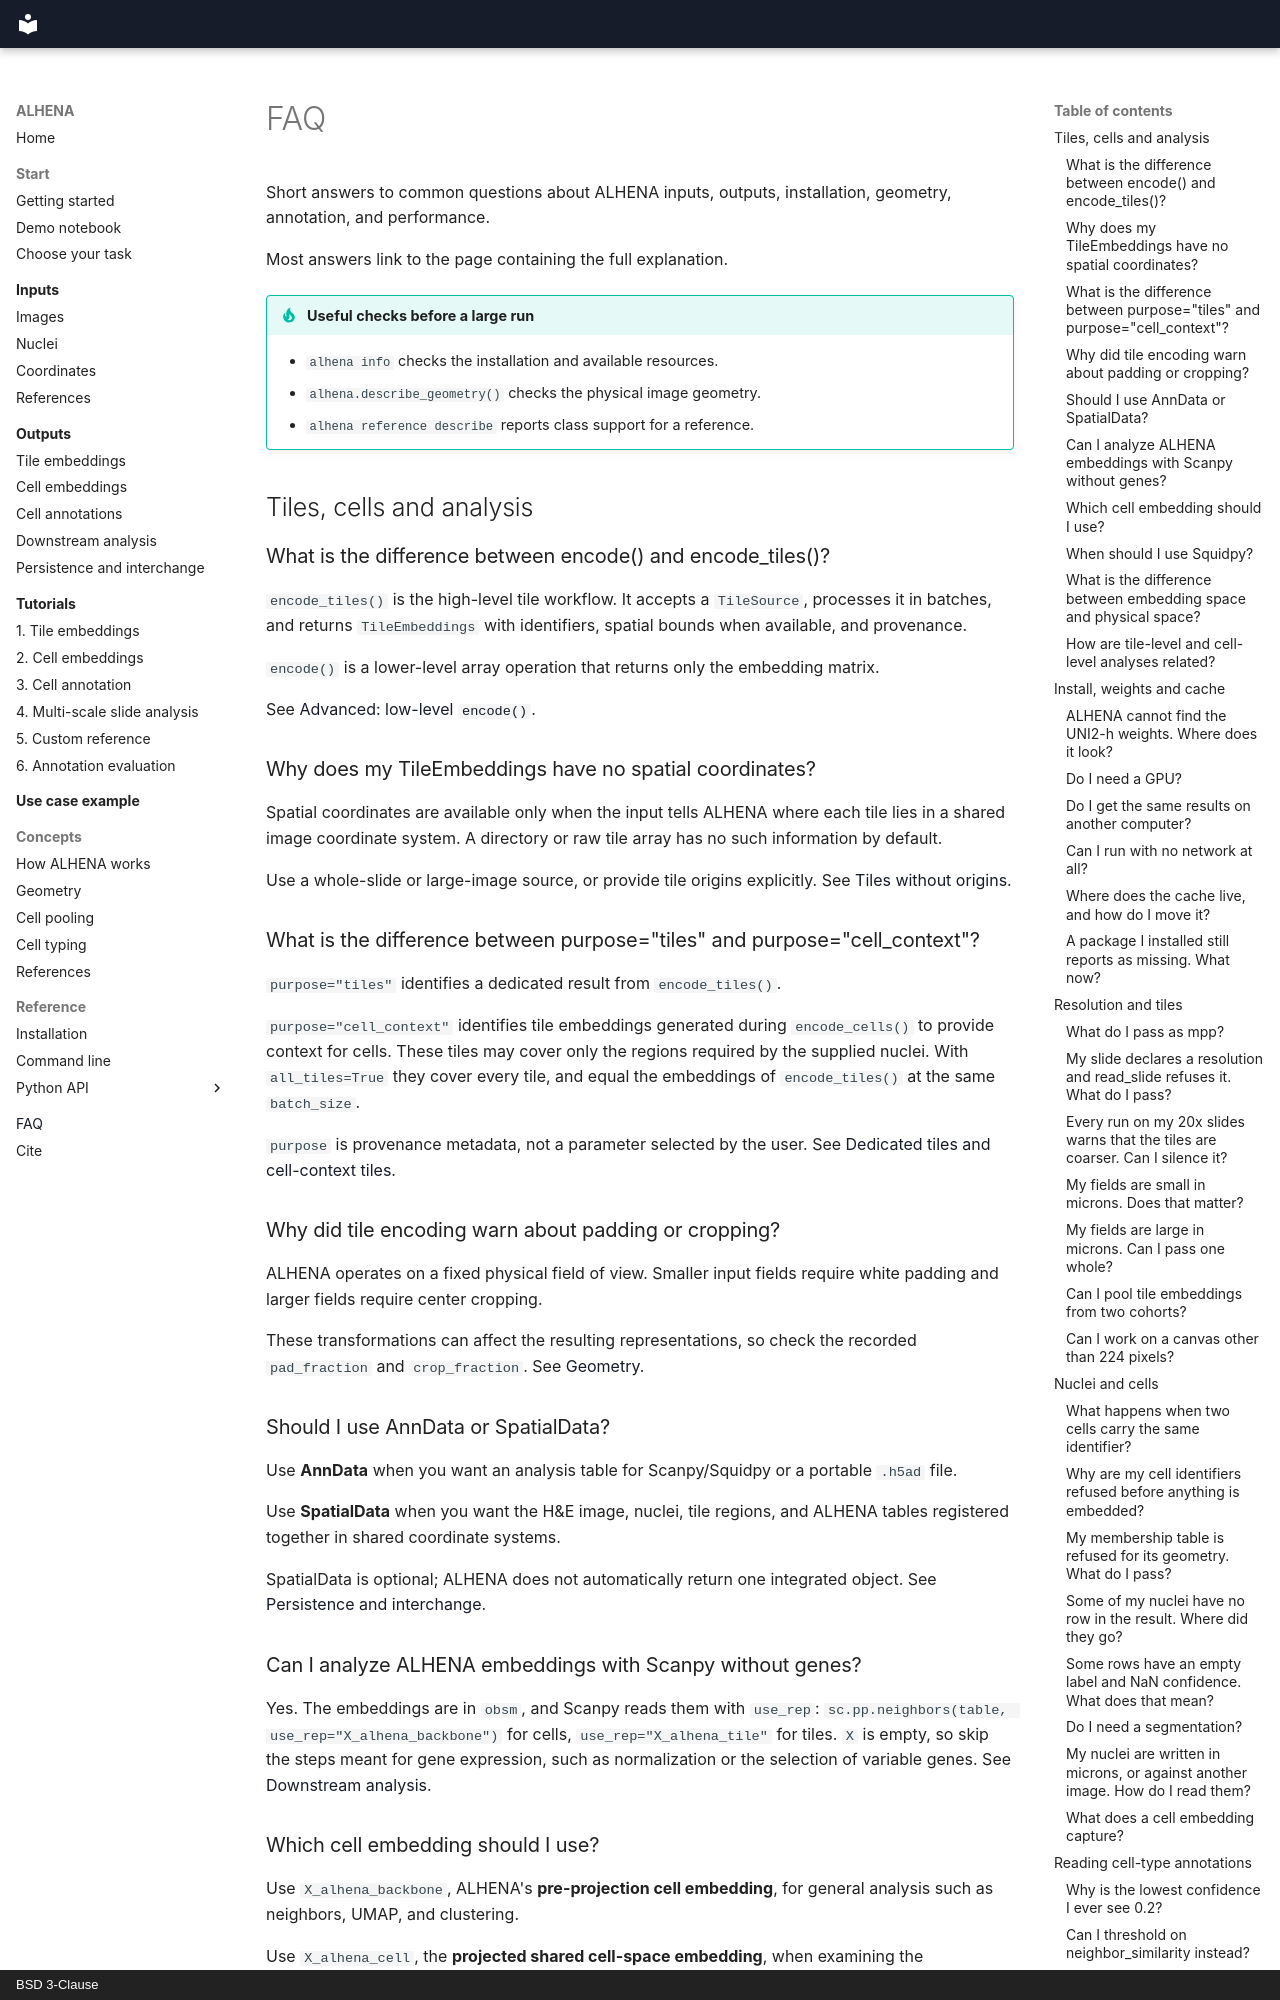

repository: prism-oncology/ALHENA · page: faq/index.html · generator: mkdocs · copyright: BSD 3-Clause

# FAQ

Short answers to common questions about ALHENA inputs, outputs, installation, geometry,
annotation, and performance.

Most answers link to the page containing the full explanation.

!!! tip "Useful checks before a large run"
    - `alhena info` checks the installation and available resources.
    - `alhena.describe_geometry()` checks the physical image geometry.
    - `alhena reference describe` reports class support for a reference.

## Tiles, cells and analysis

### What is the difference between encode() and encode_tiles()?

`encode_tiles()` is the high-level tile workflow. It accepts a `TileSource`, processes it in
batches, and returns `TileEmbeddings` with identifiers, spatial bounds when available, and
provenance.

`encode()` is a lower-level array operation that returns only the embedding matrix.

See [Advanced: low-level `encode()`](outputs/tile-embeddings.md#advanced-low-level-encode).

### Why does my TileEmbeddings have no spatial coordinates?

Spatial coordinates are available only when the input tells ALHENA where each tile lies in a
shared image coordinate system. A directory or raw tile array has no such information by default.

Use a whole-slide or large-image source, or provide tile origins explicitly. See
[Tiles without origins](inputs/coordinates.md#tiles-without-origins).

### What is the difference between purpose="tiles" and purpose="cell_context"?

`purpose="tiles"` identifies a dedicated result from `encode_tiles()`.

`purpose="cell_context"` identifies tile embeddings generated during `encode_cells()` to provide
context for cells. These tiles may cover only the regions required by the supplied nuclei. With
`all_tiles=True` they cover every tile, and equal the embeddings of `encode_tiles()` at the same
`batch_size`.

`purpose` is provenance metadata, not a parameter selected by the user. See
[Dedicated tiles and cell-context tiles](outputs/tile-embeddings.md#dedicated-tiles-and-cell-context-tiles).

### Why did tile encoding warn about padding or cropping?

ALHENA operates on a fixed physical field of view. Smaller input fields require white padding and
larger fields require center cropping.

These transformations can affect the resulting representations, so check the recorded
`pad_fraction` and `crop_fraction`. See [Geometry](concepts/geometry.md).

### Should I use AnnData or SpatialData?

Use **AnnData** when you want an analysis table for Scanpy/Squidpy or a portable `.h5ad` file.

Use **SpatialData** when you want the H&E image, nuclei, tile regions, and ALHENA tables
registered together in shared coordinate systems.

SpatialData is optional; ALHENA does not automatically return one integrated object. See
[Persistence and interchange](outputs/persistence.md).

### Can I analyze ALHENA embeddings with Scanpy without genes?

Yes. The embeddings are in `obsm`, and Scanpy reads them with `use_rep`:
`sc.pp.neighbors(table, use_rep="X_alhena_backbone")` for cells, `use_rep="X_alhena_tile"` for
tiles. `X` is empty, so skip the steps meant for gene expression, such as normalization or the
selection of variable genes. See [Downstream analysis](outputs/downstream-analysis.md).

### Which cell embedding should I use?

Use `X_alhena_backbone`, ALHENA's **pre-projection cell embedding**, for general analysis such as
neighbors, UMAP, and clustering.

Use `X_alhena_cell`, the **projected shared cell-space embedding**, when examining the
representation used for reference-based annotation. See
[Which cell representation should I use?](outputs/cell-embeddings.md#which-cell-representation-should-i-use).
